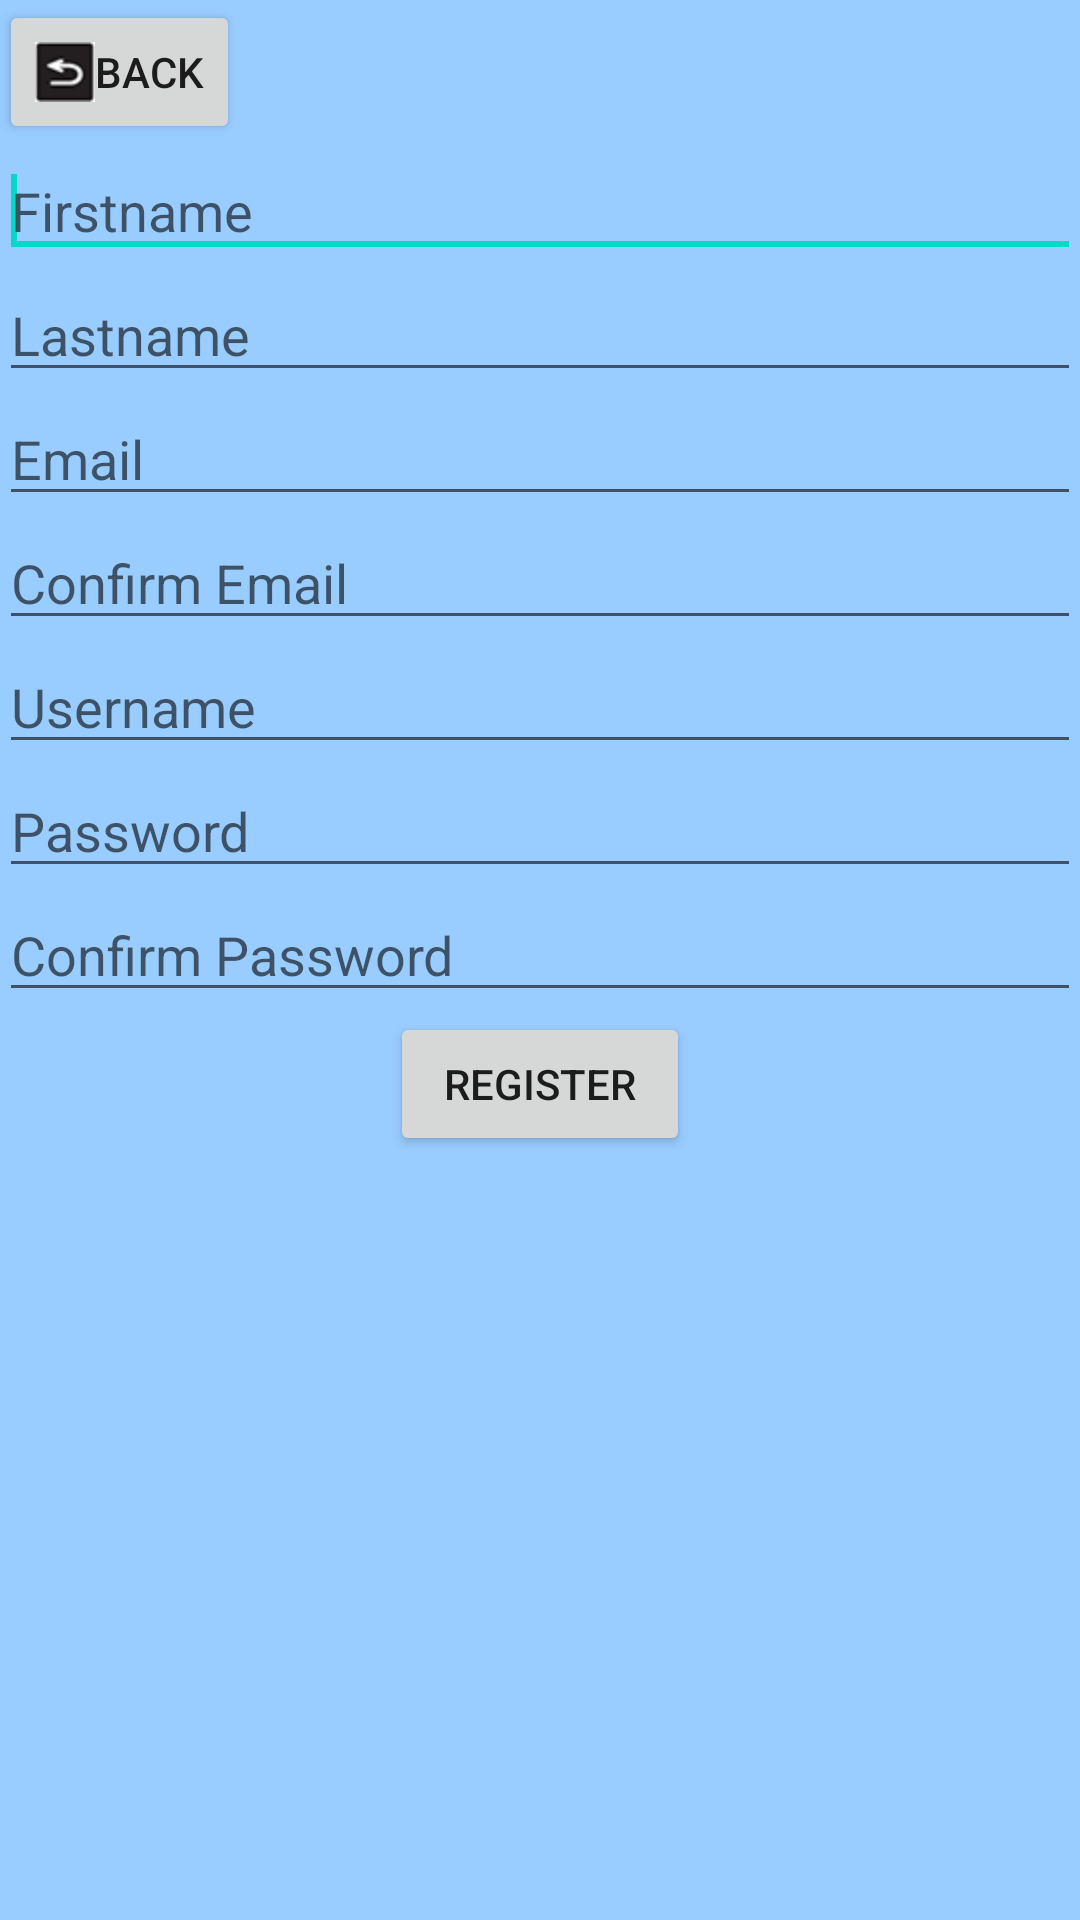

Produce the Android XML layout that renders to this screen, including the resource entries it uses.
<!-- AndroidManifest.xml: application theme AppTheme -->
<!-- res/layout/activity_register.xml -->
<ScrollView xmlns:android="http://schemas.android.com/apk/res/android"
    xmlns:tools="http://schemas.android.com/tools"
    android:layout_width="fill_parent"
    android:layout_height="match_parent"
    android:isScrollContainer="true"
    android:paddingBottom="@dimen/activity_vertical_margin"
    android:paddingLeft="@dimen/activity_horizontal_margin"
    android:paddingRight="@dimen/activity_horizontal_margin"
    android:paddingTop="@dimen/activity_vertical_margin"
    android:background="#99CCFF"
    tools:context="com.example.im.Register" >
	
	 <LinearLayout
	     android:layout_width="fill_parent"
	     android:layout_height="wrap_content"
	     android:background="#99CCFF"
	     android:orientation="vertical"
	     android:layout_gravity="center_horizontal"
        android:gravity="center_horizontal" >

    <Button
        android:id="@+id/back"
        style="?android:attr/buttonStyleSmall"
        android:layout_width="wrap_content"
        android:layout_height="wrap_content"
        android:drawableLeft="@drawable/back"
        android:layout_gravity="left"
        android:text="Back" />
    
     <EditText
        android:id="@+id/firstname"
        android:layout_width="fill_parent"
        android:layout_height="wrap_content"
        android:ems="10"
        android:inputType="textPersonName"
        android:hint="Firstname" >
    	<requestFocus />
    	</EditText>

    <EditText
        android:id="@+id/lastname"
        android:layout_width="fill_parent"
        android:layout_height="wrap_content"
        android:ems="10"
        android:inputType="textPersonName"
        android:hint="Lastname" />

    <EditText
        android:id="@+id/email1"
        android:layout_width="fill_parent"
        android:layout_height="wrap_content"
        android:ems="10"
        android:inputType="textEmailAddress"
        android:hint="Email" >

        
    </EditText>

    <EditText
        android:id="@+id/email2"
        android:layout_width="fill_parent"
        android:layout_height="wrap_content"
        android:ems="10"
        android:inputType="textEmailAddress"
        android:hint="Confirm Email" />

    <EditText
        android:id="@+id/username"
        android:layout_width="fill_parent"
        android:layout_height="wrap_content"
        android:ems="10"
        android:hint="Username" />

    <EditText
        android:id="@+id/password1"
        android:layout_width="fill_parent"
        android:layout_height="wrap_content"
        android:ems="10"
        android:inputType="textPassword"
        android:hint="Password" />

    <EditText
        android:id="@+id/password2"
        android:layout_width="fill_parent"
        android:layout_height="wrap_content"
        android:ems="10"
        android:inputType="textPassword"
        android:hint="Confirm Password" />

    <Button
        android:id="@+id/register"
        android:layout_width="100sp"
        android:layout_height="wrap_content"
        android:layout_marginBottom="30sp"
        android:gravity="center"
        android:text="Register" />
    
	</LinearLayout>
</ScrollView>
<!-- resources referenced by this layout -->
<resources>
  <!-- drawable back: png bitmap (drawable-hdpi, 3962 bytes) -->
</resources>
